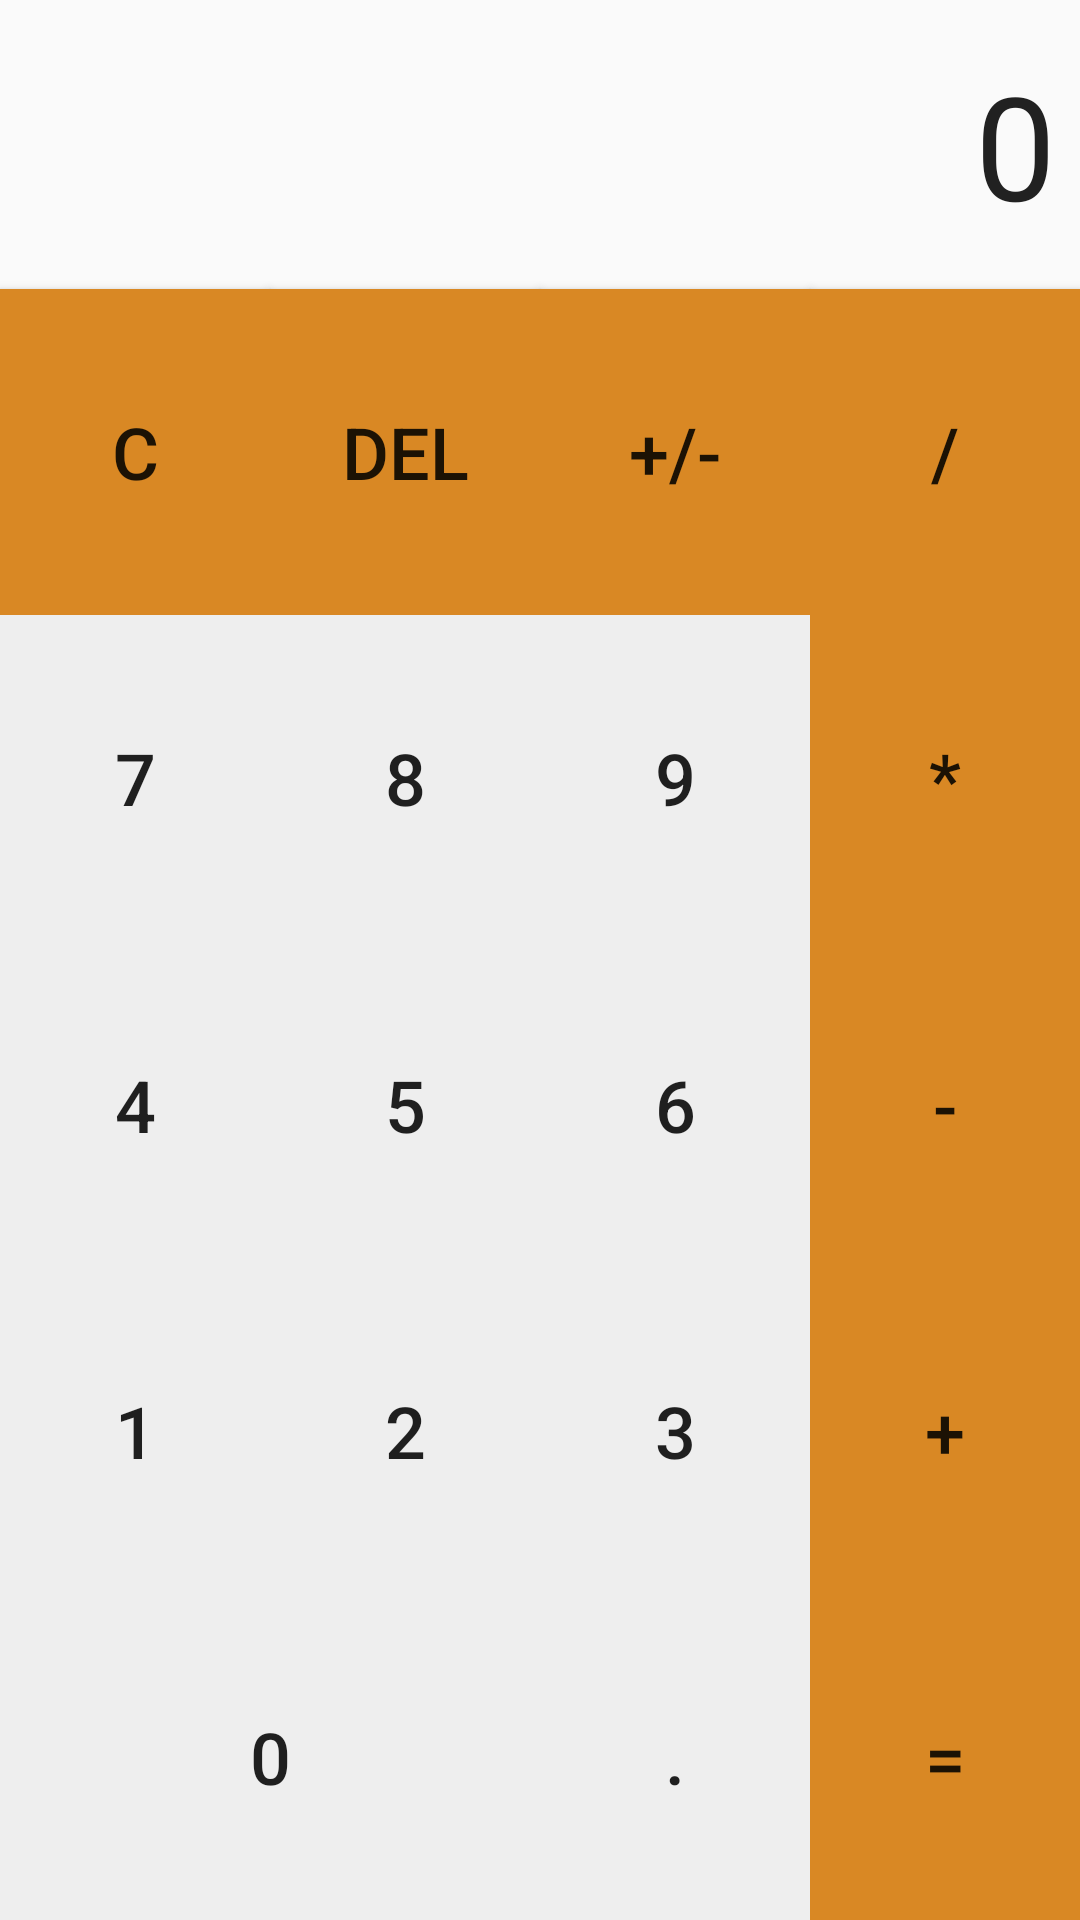

Here is an Android app screen rendered from its layout file. Give the layout XML and the strings, colors and styles it references.
<!-- AndroidManifest.xml: application theme AppTheme -->
<!-- res/layout/activity_arithmetic.xml -->
<?xml version="1.0" encoding="utf-8"?>
<android.support.constraint.ConstraintLayout
    xmlns:android="http://schemas.android.com/apk/res/android"
    xmlns:app="http://schemas.android.com/apk/res-auto"
    xmlns:tools="http://schemas.android.com/tools"
    android:layout_width="match_parent"
    android:layout_height="match_parent">

    <TextView
        android:id="@+id/lbl_calculator_digit_history"
        android:layout_width="0dp"
        android:layout_height="wrap_content"
        android:layout_marginEnd="8dp"
        android:layout_marginStart="8dp"
        android:layout_marginTop="16dp"
        android:text="0"
        android:textAlignment="textEnd"
        android:textSize="48sp"
        android:textColor="@color/calcComponentActive"
        app:layout_constraintEnd_toEndOf="parent"
        app:layout_constraintStart_toStartOf="parent"
        app:layout_constraintTop_toTopOf="parent"
        android:visibility="gone"
        tools:visibility="visible"/>

    <TextView
        android:id="@+id/lbl_calculator_digit"
        android:layout_width="0dp"
        android:layout_height="wrap_content"
        android:layout_marginEnd="8dp"
        android:layout_marginStart="8dp"
        android:layout_marginTop="16dp"
        android:text="0"
        android:textAlignment="textEnd"
        android:textSize="48sp"
        android:textColor="@color/calcComponentActive"
        app:layout_constraintEnd_toEndOf="parent"
        app:layout_constraintStart_toStartOf="parent"
        app:layout_constraintTop_toBottomOf="@id/lbl_calculator_digit_history" />

    <Button
        android:id="@+id/btn_clear"
        style="@style/CalculatorButton.Operand"
        android:layout_marginTop="16dp"
        android:text="C"
        app:layout_constraintBottom_toTopOf="@+id/btn_digit_7"
        app:layout_constraintEnd_toStartOf="@+id/btn_delete"
        app:layout_constraintHorizontal_chainStyle="packed"
        app:layout_constraintStart_toStartOf="parent"
        app:layout_constraintTop_toBottomOf="@+id/lbl_calculator_digit" />

    <Button
        android:id="@+id/btn_delete"
        style="@style/CalculatorButton.Operand"
        android:layout_marginTop="16dp"
        android:text="DEL"
        app:layout_constraintBottom_toTopOf="@+id/btn_digit_8"
        app:layout_constraintEnd_toStartOf="@+id/btn_plus_min"
        app:layout_constraintStart_toEndOf="@+id/btn_clear"
        app:layout_constraintTop_toBottomOf="@+id/lbl_calculator_digit" />

    <Button
        android:id="@+id/btn_plus_min"
        style="@style/CalculatorButton.Operand"
        android:layout_marginTop="16dp"
        android:text="+/-"
        app:layout_constraintBottom_toTopOf="@+id/btn_digit_9"
        app:layout_constraintEnd_toStartOf="@+id/btn_divide"
        app:layout_constraintStart_toEndOf="@+id/btn_delete"
        app:layout_constraintTop_toBottomOf="@+id/lbl_calculator_digit" />

    <Button
        android:id="@+id/btn_divide"
        style="@style/CalculatorButton.Operand"
        android:layout_marginTop="16dp"
        android:text="/"
        app:layout_constraintBottom_toTopOf="@+id/btn_multiply"
        app:layout_constraintEnd_toEndOf="parent"
        app:layout_constraintStart_toEndOf="@+id/btn_plus_min"
        app:layout_constraintTop_toBottomOf="@+id/lbl_calculator_digit" />

    <Button
        android:id="@+id/btn_digit_7"
        style="@style/CalculatorButton.Digit"
        android:text="7"
        app:layout_constraintBottom_toTopOf="@+id/btn_digit_4"
        app:layout_constraintEnd_toStartOf="@+id/btn_digit_8"
        app:layout_constraintStart_toStartOf="parent"
        app:layout_constraintTop_toBottomOf="@+id/btn_clear" />

    <Button
        android:id="@+id/btn_digit_8"
        style="@style/CalculatorButton.Digit"
        android:text="8"
        app:layout_constraintBottom_toTopOf="@+id/btn_digit_5"
        app:layout_constraintEnd_toStartOf="@+id/btn_digit_9"
        app:layout_constraintStart_toEndOf="@+id/btn_digit_7"
        app:layout_constraintTop_toBottomOf="@+id/btn_delete" />

    <Button
        android:id="@+id/btn_digit_9"
        style="@style/CalculatorButton.Digit"
        android:text="9"
        app:layout_constraintBottom_toTopOf="@+id/btn_digit_6"
        app:layout_constraintEnd_toStartOf="@+id/btn_multiply"
        app:layout_constraintStart_toEndOf="@+id/btn_digit_8"
        app:layout_constraintTop_toBottomOf="@+id/btn_plus_min" />

    <Button
        android:id="@+id/btn_multiply"
        style="@style/CalculatorButton.Operand"
        android:text="*"
        app:layout_constraintBottom_toTopOf="@+id/btn_minus"
        app:layout_constraintEnd_toEndOf="parent"
        app:layout_constraintStart_toEndOf="@+id/btn_digit_9"
        app:layout_constraintTop_toBottomOf="@+id/btn_divide" />

    <Button
        android:id="@+id/btn_digit_4"
        style="@style/CalculatorButton.Digit"
        android:text="4"
        app:layout_constraintBottom_toTopOf="@+id/btn_digit_1"
        app:layout_constraintEnd_toStartOf="@+id/btn_digit_5"
        app:layout_constraintStart_toStartOf="parent"
        app:layout_constraintTop_toBottomOf="@+id/btn_digit_7" />

    <Button
        android:id="@+id/btn_digit_5"
        style="@style/CalculatorButton.Digit"
        android:text="5"
        app:layout_constraintBottom_toTopOf="@+id/btn_digit_2"
        app:layout_constraintEnd_toStartOf="@+id/btn_digit_6"
        app:layout_constraintStart_toEndOf="@+id/btn_digit_4"
        app:layout_constraintTop_toBottomOf="@+id/btn_digit_8" />

    <Button
        android:id="@+id/btn_digit_6"
        style="@style/CalculatorButton.Digit"
        android:text="6"
        app:layout_constraintBottom_toTopOf="@+id/btn_digit_3"
        app:layout_constraintEnd_toStartOf="@+id/btn_minus"
        app:layout_constraintStart_toEndOf="@+id/btn_digit_5"
        app:layout_constraintTop_toBottomOf="@+id/btn_digit_9" />

    <Button
        android:id="@+id/btn_minus"
        style="@style/CalculatorButton.Operand"
        android:text="-"
        app:layout_constraintBottom_toTopOf="@+id/btn_plus"
        app:layout_constraintEnd_toEndOf="parent"
        app:layout_constraintStart_toEndOf="@+id/btn_digit_6"
        app:layout_constraintTop_toBottomOf="@+id/btn_multiply" />

    <Button
        android:id="@+id/btn_digit_1"
        style="@style/CalculatorButton.Digit"
        android:text="1"
        app:layout_constraintBottom_toTopOf="@+id/btn_digit_0"
        app:layout_constraintEnd_toStartOf="@+id/btn_digit_2"
        app:layout_constraintStart_toStartOf="parent"
        app:layout_constraintTop_toBottomOf="@+id/btn_digit_4" />

    <Button
        android:id="@+id/btn_digit_2"
        style="@style/CalculatorButton.Digit"
        android:text="2"
        app:layout_constraintBottom_toTopOf="@+id/btn_digit_0"
        app:layout_constraintEnd_toStartOf="@+id/btn_digit_3"
        app:layout_constraintStart_toEndOf="@+id/btn_digit_1"
        app:layout_constraintTop_toBottomOf="@+id/btn_digit_5" />

    <Button
        android:id="@+id/btn_digit_3"
        style="@style/CalculatorButton.Digit"
        android:text="3"
        app:layout_constraintBottom_toTopOf="@+id/btn_decimal_point"
        app:layout_constraintEnd_toStartOf="@+id/btn_plus"
        app:layout_constraintStart_toEndOf="@+id/btn_digit_2"
        app:layout_constraintTop_toBottomOf="@+id/btn_digit_6" />

    <Button
        android:id="@+id/btn_plus"
        style="@style/CalculatorButton.Operand"
        android:text="+"
        app:layout_constraintBottom_toTopOf="@+id/btn_result"
        app:layout_constraintEnd_toEndOf="parent"
        app:layout_constraintStart_toEndOf="@+id/btn_digit_3"
        app:layout_constraintTop_toBottomOf="@+id/btn_minus" />

    <Button
        android:id="@+id/btn_digit_0"
        style="@style/CalculatorButton.Digit"
        android:text="0"
        app:layout_constraintBottom_toBottomOf="parent"
        app:layout_constraintEnd_toStartOf="@+id/btn_decimal_point"
        app:layout_constraintHorizontal_weight="1.0"
        app:layout_constraintStart_toStartOf="parent"
        app:layout_constraintTop_toBottomOf="@+id/btn_digit_1" />

    <Button
        android:id="@+id/btn_decimal_point"
        style="@style/CalculatorButton.Digit"
        android:text="."
        app:layout_constraintBottom_toBottomOf="parent"
        app:layout_constraintEnd_toStartOf="@+id/btn_result"
        app:layout_constraintHorizontal_weight="0.5"
        app:layout_constraintStart_toEndOf="@+id/btn_digit_0"
        app:layout_constraintTop_toBottomOf="@+id/btn_digit_3" />

    <Button
        android:id="@+id/btn_result"
        style="@style/CalculatorButton.Operand"
        android:text="="
        app:layout_constraintBottom_toBottomOf="parent"
        app:layout_constraintEnd_toEndOf="parent"
        app:layout_constraintHorizontal_weight="0.5"
        app:layout_constraintStart_toEndOf="@+id/btn_decimal_point"
        app:layout_constraintTop_toBottomOf="@+id/btn_plus" />

</android.support.constraint.ConstraintLayout>
<!-- resources referenced by this layout -->
<resources>
  <color name="calcComponentActive">#212121</color>
  <style name="CalculatorButton.Digit">
          <item name="android:background">@color/colorBtnDigit</item>
      </style>
  <style name="CalculatorButton.Operand">
          <item name="android:background">@drawable/operand_button</item>
      </style>
  <style name="AppTheme" parent="Theme.AppCompat.Light.DarkActionBar">
          
          <item name="colorPrimary">@color/colorPrimary</item>
          <item name="colorPrimaryDark">@color/colorPrimaryDark</item>
          <item name="colorAccent">@color/colorAccent</item>
      </style>
  <color name="colorBtnDigit">#EEEEEE</color>
  <!-- drawable operand_button (drawable) -->
  <?xml version="1.0" encoding="utf-8"?>
  <selector xmlns:android="http://schemas.android.com/apk/res/android">
      <item
          android:state_enabled="true"
          android:drawable="@color/colorAccent" />
      <item
          android:state_enabled="false"
          android:drawable="@color/colorAccentLight" />
  </selector>
  <color name="colorPrimary">#b35313</color>
  <color name="colorPrimaryDark">#833a10</color>
  <color name="colorAccent">#d98824</color>
  <color name="colorAccentLight">#f1b254</color>
</resources>
